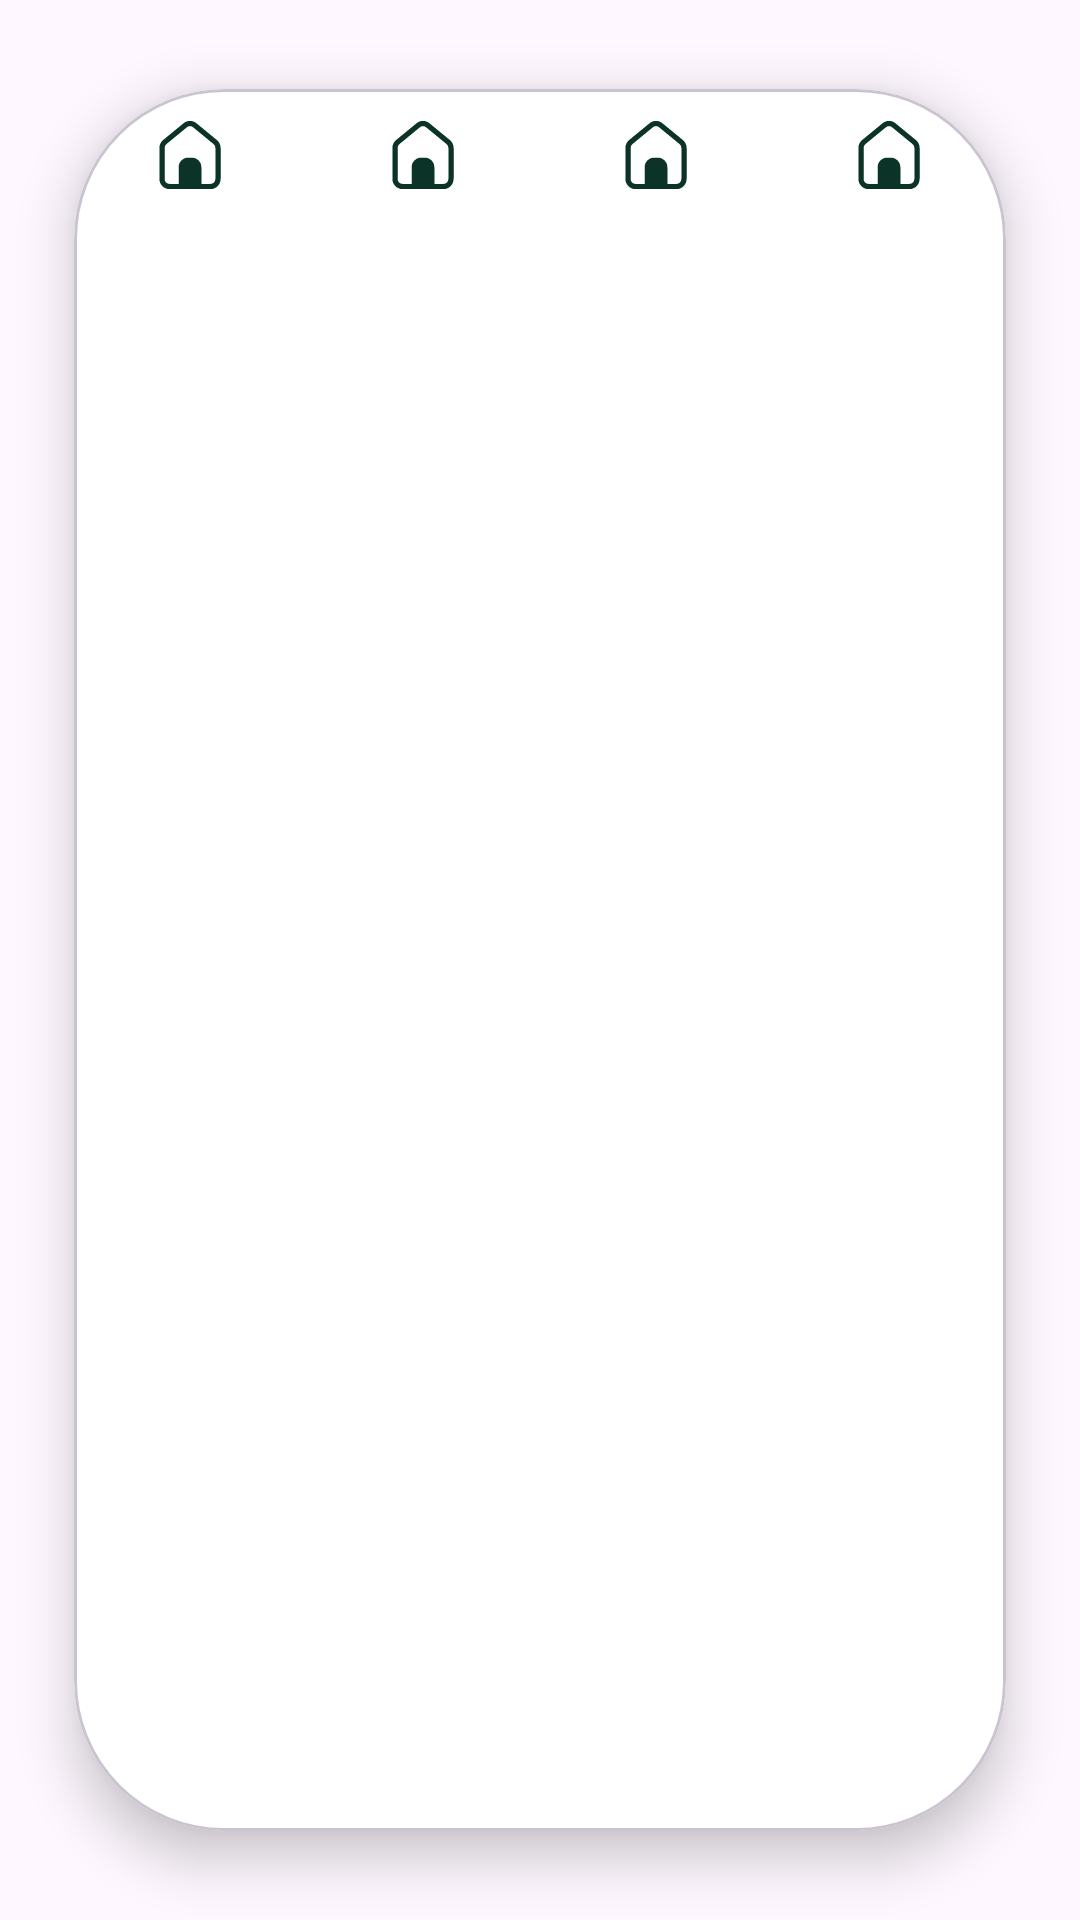

Write the Android layout XML for this screen, with the resource values it uses.
<!-- AndroidManifest.xml: application theme Theme.LumiApp -->
<!-- res/layout/bottom_navbar.xml -->
<com.google.android.material.card.MaterialCardView
    xmlns:android="http://schemas.android.com/apk/res/android"
    xmlns:app="http://schemas.android.com/apk/res-auto"
    android:id="@+id/bottom_nav"
    android:layout_width="match_parent"
    android:layout_height="wrap_content"
    android:layout_gravity="bottom"
    android:layout_margin="16dp"
    android:backgroundTint="@color/white"
    android:elevation="10dp"
    android:padding="8dp"
    app:cardCornerRadius="50dp"
    app:cardElevation="10dp"
    app:cardUseCompatPadding="true">

    <LinearLayout
        android:id="@+id/navContainer"
        android:layout_width="match_parent"
        android:layout_height="wrap_content"
        android:gravity="center"
        android:orientation="horizontal"
        android:weightSum="4">

        <include layout="@layout/nav_dashboard" />
        <include layout="@layout/nav_dashboard" />
        <include layout="@layout/nav_dashboard" />
        <include layout="@layout/nav_dashboard" />

    </LinearLayout>
</com.google.android.material.card.MaterialCardView>
<!-- res/layout/nav_dashboard.xml (included above) -->
<LinearLayout xmlns:android="http://schemas.android.com/apk/res/android"
    xmlns:app="http://schemas.android.com/apk/res-auto"
    android:layout_width="0dp"
    android:layout_height="wrap_content"
    android:layout_weight="1"
    android:gravity="center"
    android:orientation="horizontal"
    android:padding="8dp"
    android:background="?attr/selectableItemBackgroundBorderless">

    <ImageView
        android:id="@+id/navIcon"
        android:layout_width="28dp"
        android:layout_height="28dp"
        android:src="@drawable/ic_home"
        app:tint="@color/brand_primary" />

    <TextView
        android:id="@+id/navLabel"
        android:layout_width="wrap_content"
        android:layout_height="wrap_content"
        android:textColor="@color/brand_primary"
        android:textSize="14sp"
        android:textStyle="bold"
        android:maxLines="1"
        android:ellipsize="end"
        android:scrollHorizontally="true"
        android:breakStrategy="simple"
        android:hyphenationFrequency="none"
        android:paddingStart="6dp"
        android:visibility="gone" />
</LinearLayout>
<!-- resources referenced by this layout -->
<resources>
  <color name="brand_primary">#0B3327</color>
  <color name="white">#FFFFFFFF</color>
  <!-- drawable ic_home (drawable) -->
  <vector xmlns:android="http://schemas.android.com/apk/res/android"
      android:width="30dp"
      android:height="30dp"
      android:viewportWidth="30"
      android:viewportHeight="30">
    <path
        android:pathData="M16.071,5.075L23.404,11.096C23.816,11.434 24.063,11.954 24.063,12.509V23.513C24.063,24.53 23.265,25.313 22.334,25.313H19.063V19.375C19.063,18.463 18.7,17.589 18.056,16.944C17.411,16.3 16.537,15.938 15.625,15.938H14.375C13.463,15.938 12.589,16.3 11.944,16.944C11.3,17.589 10.938,18.463 10.938,19.375V25.313H7.666C6.735,25.313 5.938,24.53 5.938,23.513V12.51C5.938,11.954 6.184,11.435 6.596,11.097L13.929,5.074C14.23,4.823 14.609,4.686 15,4.686C15.391,4.686 15.77,4.825 16.071,5.075ZM22.334,27.186C24.346,27.186 25.938,25.517 25.938,23.511V12.509C25.939,11.962 25.819,11.422 25.587,10.927C25.354,10.432 25.015,9.994 24.594,9.646L17.263,3.625C16.626,3.099 15.827,2.812 15.001,2.812C14.176,2.812 13.376,3.099 12.74,3.625L5.406,9.648C4.985,9.996 4.646,10.433 4.413,10.928C4.181,11.423 4.061,11.963 4.063,12.51V23.513C4.063,25.519 5.654,27.188 7.666,27.188L22.334,27.186Z"
        android:fillColor="#00332F"/>
  </vector>
  <style name="Theme.LumiApp" parent="Theme.Material3.Light.NoActionBar">
          
          <item name="colorPrimary">#0B3327</item>
          <item name="colorOnPrimary">#FFFFFF</item>
          <item name="android:statusBarColor">?attr/colorPrimary</item>
      </style>
</resources>
